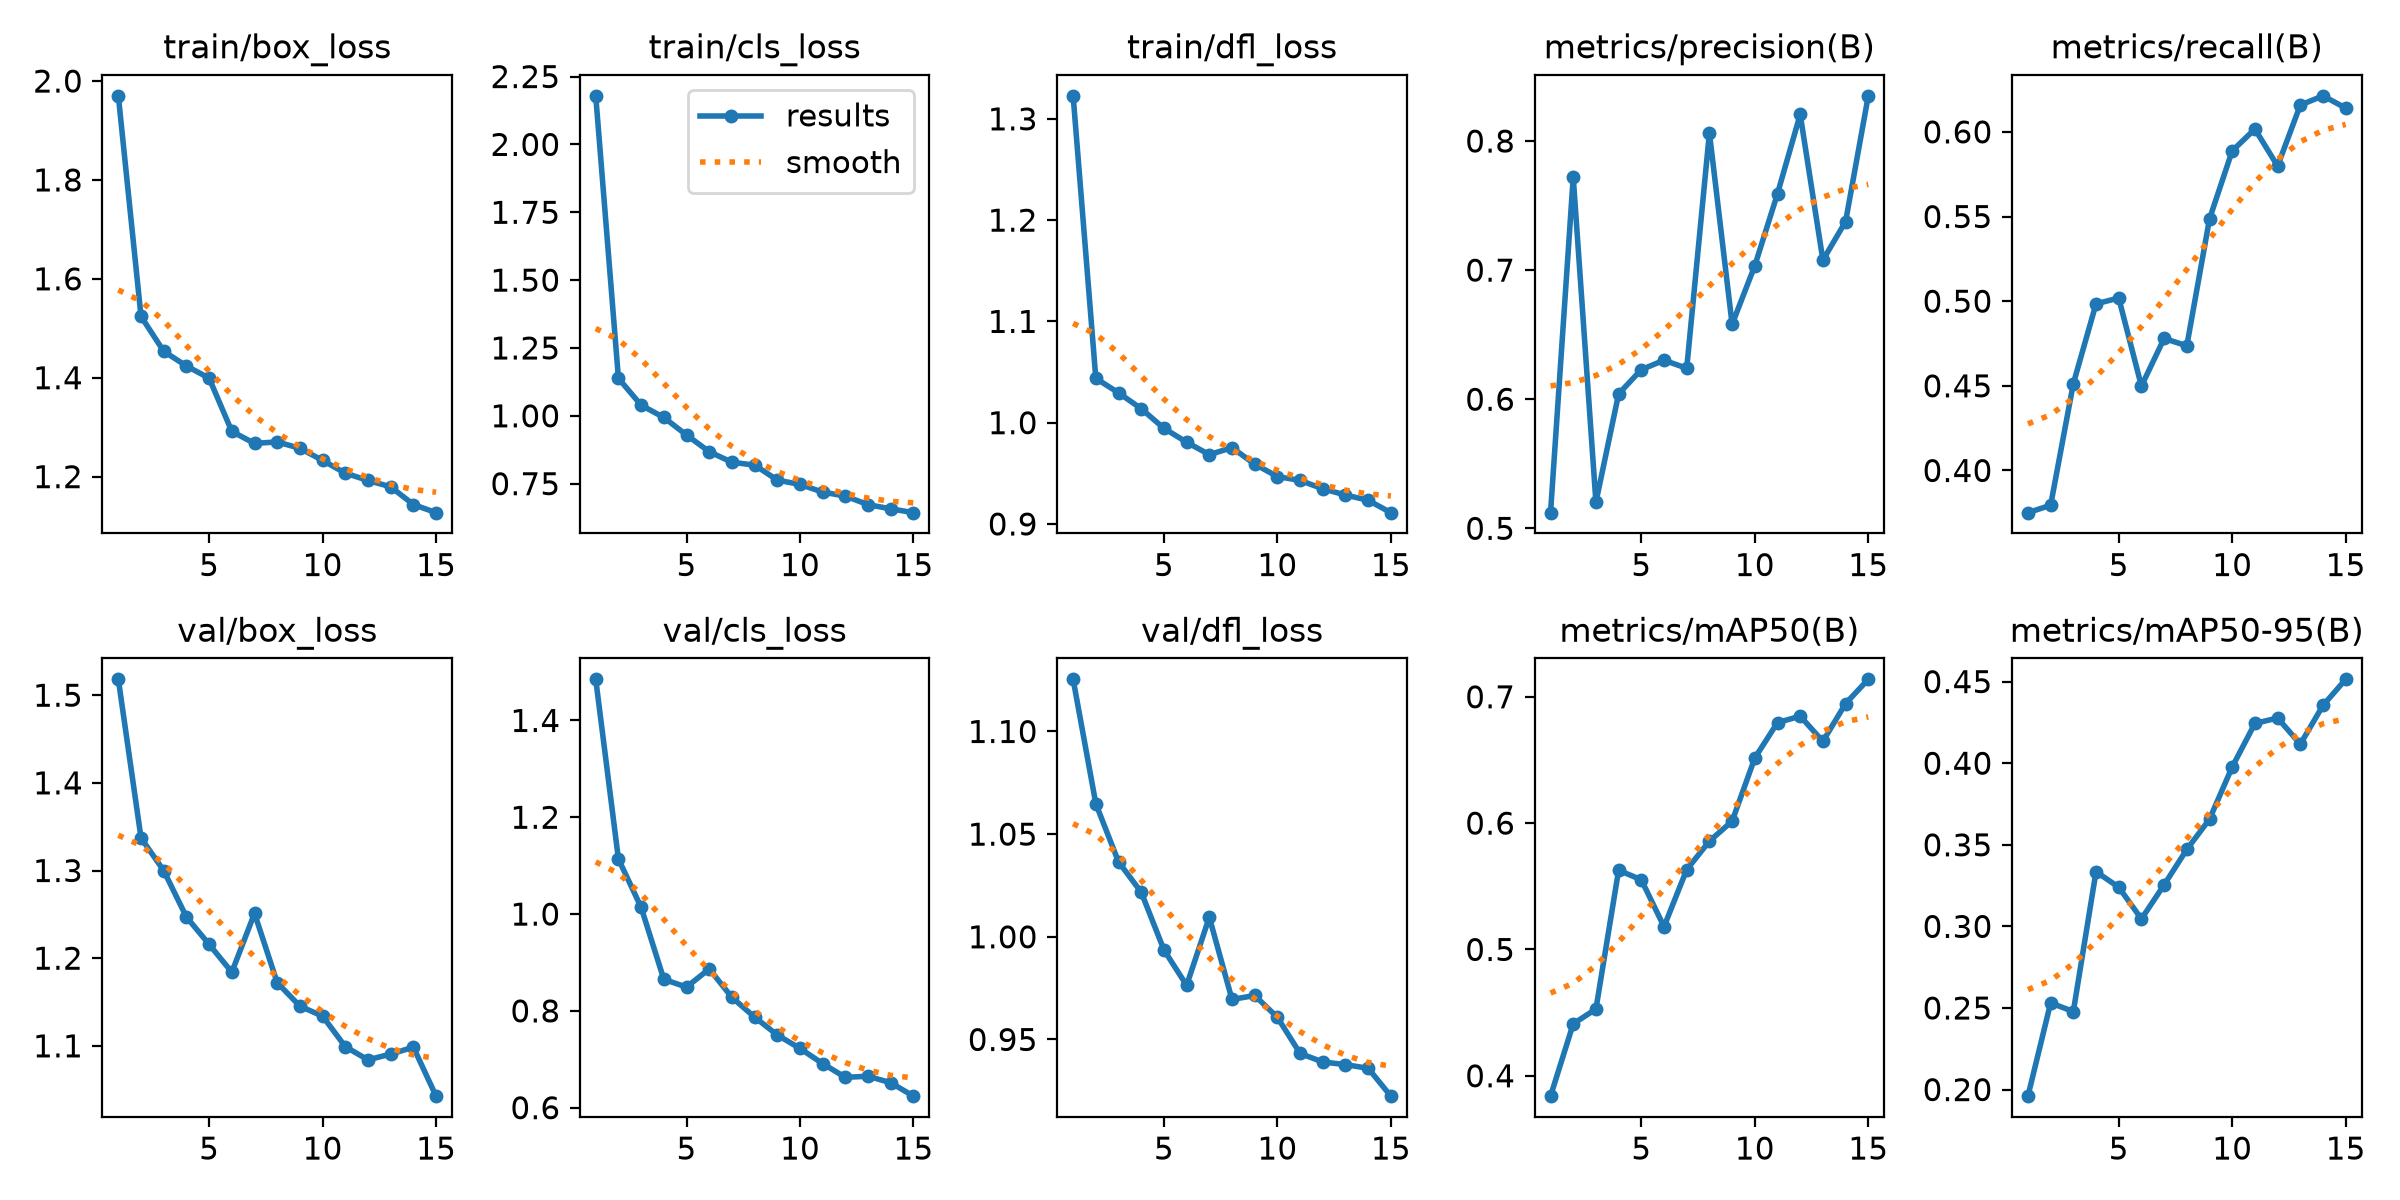

The table this chart was drawn from, first rows:
epoch, time, train/box_loss, train/cls_loss, train/dfl_loss, metrics/precision(B), metrics/recall(B), metrics/mAP50(B), metrics/mAP50-95(B), val/box_loss, val/cls_loss, val/dfl_loss, lr/pg0, lr/pg1, lr/pg2
1, 7.155, 1.97, 2.179, 1.323, 0.5121, 0.3751, 0.3839, 0.196, 1.518, 1.485, 1.125, 0.0004708, 0.0004708, 0.0004708
2, 14.41, 1.524, 1.138, 1.044, 0.772, 0.3795, 0.4411, 0.2531, 1.337, 1.114, 1.065, 0.0008846, 0.0008846, 0.0008846
3, 21.63, 1.454, 1.039, 1.03, 0.5202, 0.4513, 0.4528, 0.2478, 1.3, 1.014, 1.036, 0.001236, 0.001236, 0.001236
4, 28.74, 1.424, 0.9938, 1.014, 0.6041, 0.4984, 0.5627, 0.3335, 1.247, 0.8651, 1.022, 0.001146, 0.001146, 0.001146
5, 35.91, 1.399, 0.9294, 0.9945, 0.6229, 0.5019, 0.5551, 0.324, 1.216, 0.8491, 0.9937, 0.001052, 0.001052, 0.001052
6, 42.2, 1.292, 0.8679, 0.9808, 0.6302, 0.4499, 0.518, 0.3046, 1.184, 0.8866, 0.9764, 0.0009574, 0.0009574, 0.0009574
7, 48.47, 1.267, 0.8287, 0.9685, 0.624, 0.478, 0.5632, 0.3254, 1.251, 0.8279, 1.01, 0.0008631, 0.0008631, 0.0008631
8, 54.79, 1.27, 0.8184, 0.9754, 0.8063, 0.4736, 0.5857, 0.3472, 1.172, 0.787, 0.9695, 0.0007688, 0.0007688, 0.0007688
9, 61.32, 1.257, 0.7632, 0.9591, 0.658, 0.5486, 0.6015, 0.3657, 1.145, 0.7502, 0.9714, 0.0006745, 0.0006745, 0.0006745
10, 67.63, 1.233, 0.747, 0.9468, 0.7034, 0.5888, 0.6515, 0.3977, 1.134, 0.7223, 0.9608, 0.0005802, 0.0005802, 0.0005802
11, 74.05, 1.207, 0.7189, 0.943, 0.7592, 0.6017, 0.6796, 0.4244, 1.099, 0.691, 0.9432, 0.0004859, 0.0004859, 0.0004859
12, 80.88, 1.192, 0.7041, 0.9347, 0.8206, 0.5798, 0.6846, 0.4277, 1.084, 0.6626, 0.939, 0.0003915, 0.0003915, 0.0003915
13, 87.64, 1.179, 0.6726, 0.9286, 0.7077, 0.6158, 0.6647, 0.4116, 1.091, 0.665, 0.9378, 0.0002972, 0.0002972, 0.0002972
14, 94.12, 1.144, 0.6572, 0.9234, 0.7376, 0.6213, 0.6946, 0.4354, 1.098, 0.6515, 0.9359, 0.0002029, 0.0002029, 0.0002029
15, 101.9, 1.127, 0.6431, 0.9112, 0.835, 0.6141, 0.7138, 0.4514, 1.043, 0.6238, 0.9224, 0.0001086, 0.0001086, 0.0001086
